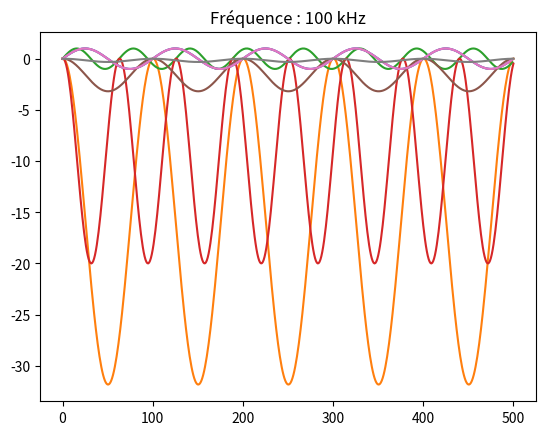

Generate this figure with matplotlib:
#!/usr/bin/env python3
# -*- coding:utf-8 -*-
import math
from matplotlib import pyplot as plt

R_1 = 1e3   # ohm
R_2 = 10e3  # ohm
R_3 = 10e3  # ohm
C = 10e-9   # farad

OMEGA_0 = 1/(R_2*C)
FRÉQUENCE_COUPURE = 1/(math.tau*R_2*C)  # τ=2π


def euler_ordre_1_passe_bas(
    v_e: list[int | float],
    v_s_0: int | float,
    f_e: int | float,
    f_c: int | float
) -> list[int | float]:
    """
    Renvoie une liste v_s_1 correspondant au signal de sortie, en utilisant
    la suite récurrente trouvée à la question 1.

    v_e est la liste des tensions d’entrée
    v_s_0 est la valeur initiale de la tension de sortie
    f_e = 1/T_c est la fréquence d’échantillonnage
    f_c est la fréquence de coupure du filtre
    """
    v_s_1 = [v_s_0]
    s_n = v_s_0

    # précalcul du facteur devant v_e dans l’expression de s_(n+1)
    facteur = -1/f_e * (R_2/R_1) * (math.tau*f_c)  # τ=2π

    for v in v_e:
        s_n_plus_1 = facteur*v + s_n
        v_s_1.append(s_n_plus_1)
        s_n = s_n_plus_1

    return v_s_1


print(FRÉQUENCE_COUPURE)
sinus_1_khz = [math.sin(math.tau*(1e3)*(t/1e5)) for t in range(500)]
sinus_freq_coupure = [math.sin(OMEGA_0*(t/1e5)) for t in range(500)]
sinus_10_khz = [math.sin(math.tau*(10e3)*(t/1e6)) for t in range(500)]
sinus_100_khz = [math.sin(math.tau*(100e3)*(t/1e7)) for t in range(500)]

plt.plot(range(500), sinus_1_khz)  # type: ignore
plt.plot(range(501), euler_ordre_1_passe_bas(sinus_1_khz, 0, 1e5, FRÉQUENCE_COUPURE))  # type: ignore
plt.title("Fréquence : 1 kHz")  # type: ignore
plt.show()  # type: ignore

plt.plot(range(500), sinus_freq_coupure)  # type: ignore
plt.plot(range(501), euler_ordre_1_passe_bas(sinus_freq_coupure, 0, 1e5, FRÉQUENCE_COUPURE))  # type: ignore
plt.title(f"Fréquence de coupure : {FRÉQUENCE_COUPURE:.2f} Hz")  # type: ignore
plt.show()  # type: ignore

plt.plot(range(500), sinus_10_khz)  # type: ignore
plt.plot(range(501), euler_ordre_1_passe_bas(sinus_10_khz, 0, 1e6, FRÉQUENCE_COUPURE))  # type: ignore
plt.title("Fréquence : 10 kHz")  # type: ignore
plt.show()  # type: ignore

plt.plot(range(500), sinus_100_khz)  # type: ignore
plt.plot(range(501), euler_ordre_1_passe_bas(sinus_100_khz, 0, 1e7, FRÉQUENCE_COUPURE))  # type: ignore
plt.title("Fréquence : 100 kHz")  # type: ignore
plt.show()  # type: ignore
